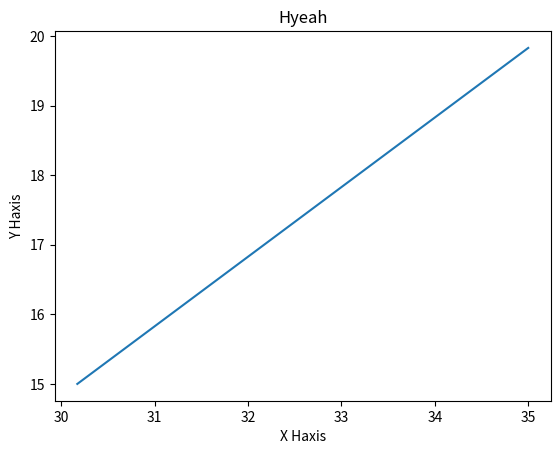

Reproduce this figure in Python.
import numpy as n
import matplotlib.pyplot as hlt
HR = n.random.randint(0,100,(5,5))
HR[1:4,1:4] = 999
# Boolean Indexing
HR[HR>50]=-1
print(HR)

x = n.arange(99,1,8)
print(x)


h = n.array([1,2,3])
print(h[:,n.newaxis,n.newaxis])
x = n.arange(24).reshape(2,3,4)
print(x)
print(x[:, :, 0])
print(x[..., 0])
## 2D Indexing
y = n.arange(35).reshape(5, 7)
y1 = y[n.array([0, 2, 4])]
print(y1)
x = n.arange(35).reshape(5, 7)
b = x > 20
h = b[:, 5]
print(x[h])

#Fancy Indexing 
x = n.arange(9).reshape(3,3)
print(x[[2,1,0]])
y = [0,1,2]
print(n.mean(x[:,y],axis=1)) # colom
print(n.mean(x[y,:],axis=0)) # rows
print(x.flatten())

#Project
Temp = n.linspace(15. , 35.,30)
print("Mean: ",Temp.mean(),"\nMedian: ",n.median
(Temp),"\nMax: ",n.max(Temp),"\nMin: ",n.min(Temp))
xx = Temp[Temp > 30]
yy = Temp[Temp < 20]
print(xx)
print(yy)
hlt.plot(xx,yy)
hlt.xlabel("X Haxis")
hlt.ylabel("Y Haxis")
hlt.title("Hyeah")
hlt.show()